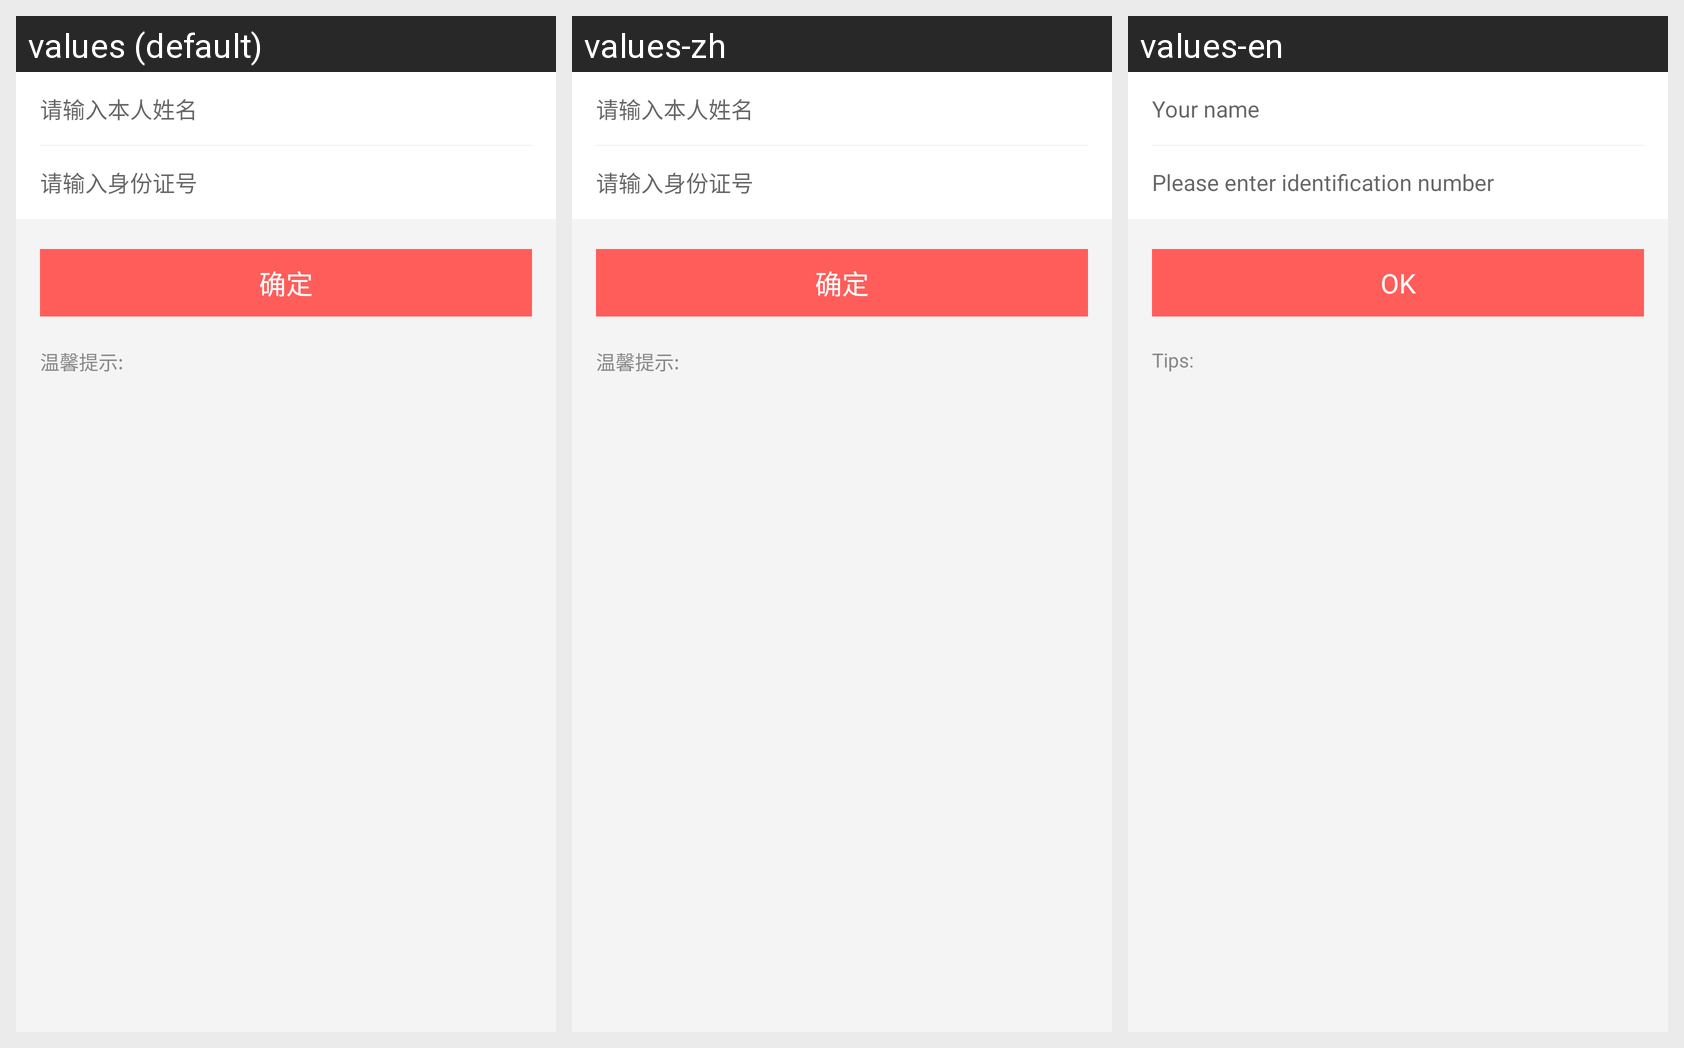

Here is an Android app screen in its default locale and in the app's own translations. Write out the translated-string differences for the strings that appear on this screen.
Android screen res/layout/activity_verified_detail.xml rendered under 3 locales, left to right: values (default), values-zh, values-en. Device: Nexus 5 (rendered at 1080×1920; each locale shown at half size, 540×960, under a caption strip naming it); theme AppTheme.
Strings drawn on this screen, with the default value and each locale's value (text and hints the layout hard-codes, and strings that could not be matched under every locale, appear in the picture but are not listed):

a187
  values: 请输入本人姓名
  values-zh: 请输入本人姓名
  values-en: Your name 

a203
  values: 请输入身份证号
  values-zh: 请输入身份证号
  values-en: Please enter identification number 

a56
  values: 确定
  values-zh: 确定
  values-en: OK

a188
  values: 温馨提示:
  values-zh: 温馨提示:
  values-en: Tips:
